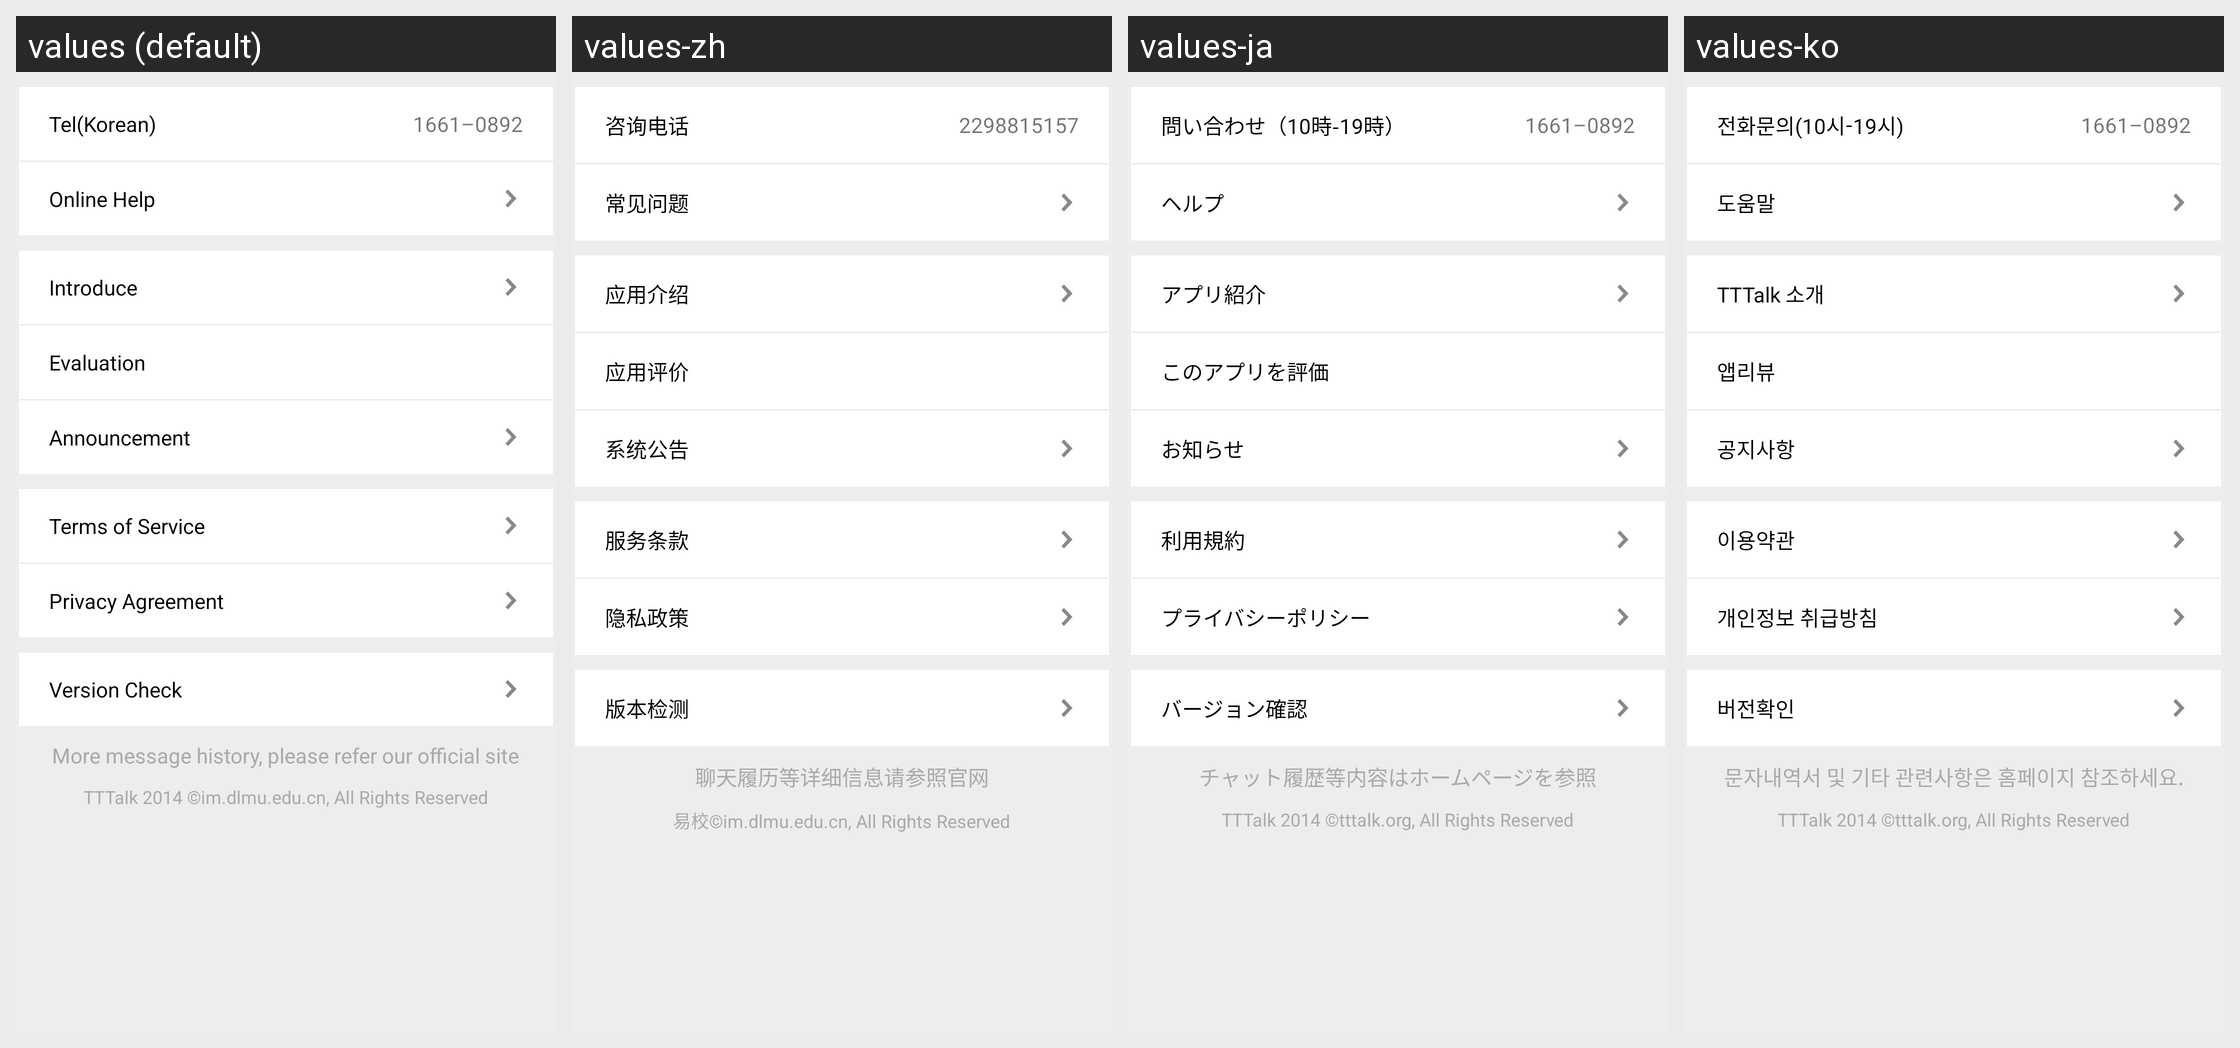

Strings drawn on this Android screen and how each of the app's shown locales translates them:
Android screen res/layout/activity_setting_about.xml rendered under 4 locales, left to right: values (default), values-zh, values-ja, values-ko. Device: Nexus 5 (rendered at 1080×1920; each locale shown at half size, 540×960, under a caption strip naming it); theme Theme.Yellow_light.
Strings drawn on this screen, with the default value and each locale's value (text and hints the layout hard-codes, and strings that could not be matched under every locale, appear in the picture but are not listed):

service_contact_tel
  values: Tel(Korean)
  values-zh: 咨询电话
  values-ja: 問い合わせ（10時-19時）
  values-ko: 전화문의(10시-19시)

korean_call
  values: 1661–0892
  values-zh: 2298815157
  values-ja: 1661–0892
  values-ko: 1661–0892

help
  values: Online Help
  values-zh: 常见问题
  values-ja: ヘルプ
  values-ko: 도움말

introduce
  values: Introduce
  values-zh: 应用介绍
  values-ja: アプリ紹介
  values-ko: TTTalk 소개

rate_app
  values: Evaluation
  values-zh: 应用评价
  values-ja: このアプリを評価
  values-ko: 앱리뷰

announcement
  values: Announcement
  values-zh: 系统公告
  values-ja: お知らせ
  values-ko: 공지사항

terms_of_service
  values: Terms of Service
  values-zh: 服务条款
  values-ja: 利用規約
  values-ko: 이용약관

prompt_agreement_privacy_policy
  values: Privacy Agreement
  values-zh: 隐私政策
  values-ja: プライバシーポリシー
  values-ko: 개인정보 취급방침

version_check
  values: Version Check
  values-zh: 版本检测
  values-ja: バージョン確認
  values-ko: 버전확인

please_refer_our_official_site
  values: More message history, please refer our official site
  values-zh: 聊天履历等详细信息请参照官网
  values-ja: チャット履歴等内容はホームページを参照
  values-ko: 문자내역서 및 기타 관련사항은 홈페이지 참조하세요.

copyright
  values: TTTalk 2014 ©im.dlmu.edu.cn, All Rights Reserved
  values-zh: 易校©im.dlmu.edu.cn, All Rights Reserved
  values-ja: TTTalk 2014 ©tttalk.org, All Rights Reserved
  values-ko: TTTalk 2014 ©tttalk.org, All Rights Reserved
